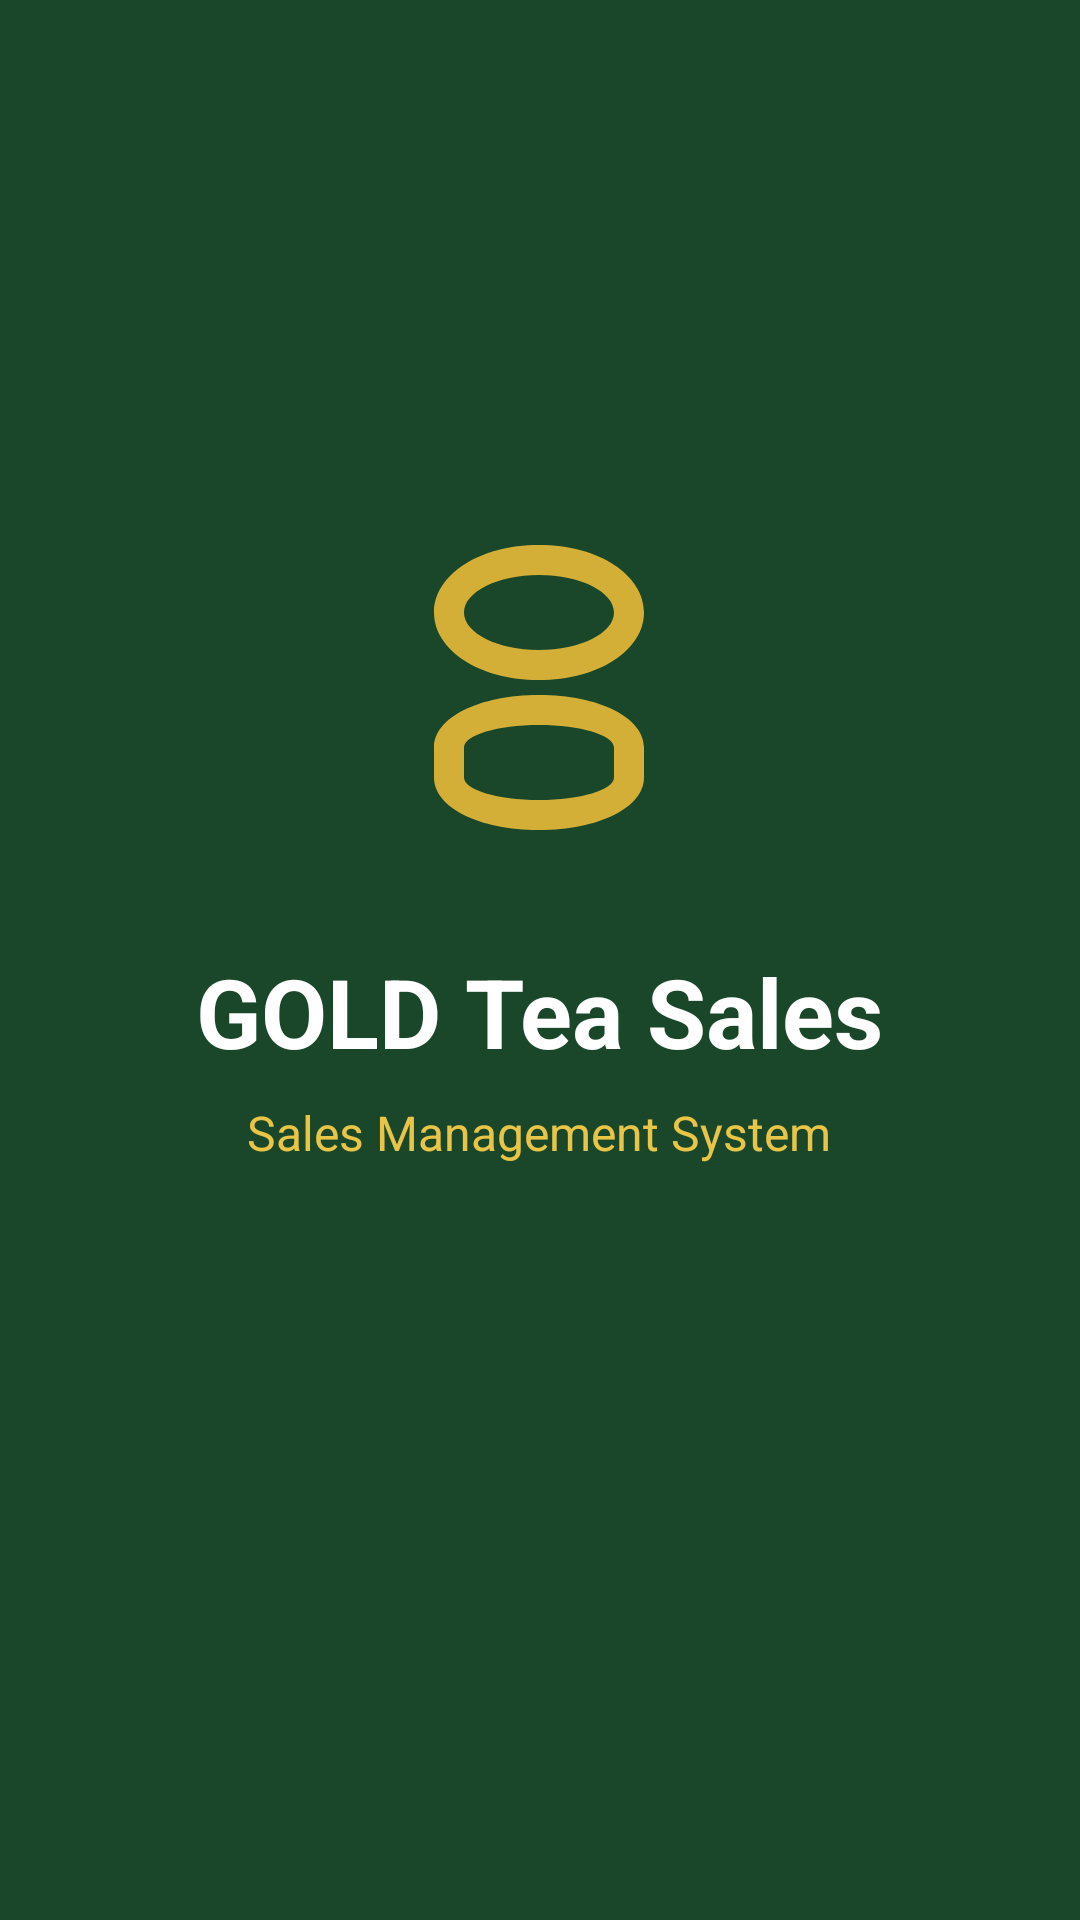

Here is an Android app screen rendered from its layout file. Give the layout XML and the strings, colors and styles it references.
<!-- AndroidManifest.xml: activity theme Theme.GOLDTeaSales.Splash -->
<!-- res/layout/activity_splash.xml -->
<?xml version="1.0" encoding="utf-8"?>
<RelativeLayout xmlns:android="http://schemas.android.com/apk/res/android"
    android:layout_width="match_parent"
    android:layout_height="match_parent"
    android:background="@color/tea_green_dark">

    <LinearLayout
        android:layout_width="wrap_content"
        android:layout_height="wrap_content"
        android:layout_centerInParent="true"
        android:orientation="vertical"
        android:gravity="center">

        <com.google.android.material.imageview.ShapeableImageView
            android:layout_width="120dp"
            android:layout_height="120dp"
            android:src="@drawable/ic_tea_leaf"
            android:contentDescription="@string/app_name"
            android:tint="@color/gold"
            xmlns:app="http://schemas.android.com/apk/res-auto"
            app:shapeAppearanceOverlay="@style/ShapeAppearance.App.Circle" />

        <TextView
            android:layout_width="wrap_content"
            android:layout_height="wrap_content"
            android:text="@string/app_name"
            android:textSize="32sp"
            android:textColor="@color/white"
            android:textStyle="bold"
            android:layout_marginTop="24dp" />

        <TextView
            android:layout_width="wrap_content"
            android:layout_height="wrap_content"
            android:text="@string/auth_subtitle"
            android:textSize="16sp"
            android:textColor="@color/gold_light"
            android:layout_marginTop="8dp" />

        <ProgressBar
            android:layout_width="wrap_content"
            android:layout_height="wrap_content"
            android:layout_marginTop="32dp"
            android:indeterminateTint="@color/gold" />

    </LinearLayout>

</RelativeLayout>
<!-- resources referenced by this layout -->
<resources>
  <color name="gold">#D4AF37</color>
  <color name="gold_light">#E8C547</color>
  <color name="tea_green_dark">#1A472A</color>
  <color name="white">#FFFFFFFF</color>
  <!-- drawable ic_tea_leaf (drawable) -->
  <?xml version="1.0" encoding="utf-8"?>
  <vector xmlns:android="http://schemas.android.com/apk/res/android"
      android:width="24dp"
      android:height="24dp"
      android:viewportWidth="24"
      android:viewportHeight="24">
      <path
          android:fillColor="#2D5A3D"
          android:pathData="M12,2C8,2 5,4 5,6.5C5,9 8,11 12,11C16,11 19,9 19,6.5C19,4 16,2 12,2ZM12,9C9.24,9 7,7.88 7,6.5C7,5.12 9.24,4 12,4C14.76,4 17,5.12 17,6.5C17,7.88 14.76,9 12,9Z"/>
      <path
          android:fillColor="#2D5A3D"
          android:pathData="M12,12C8,12 5,13.5 5,15.5V17.5C5,19.5 8,21 12,21C16,21 19,19.5 19,17.5V15.5C19,13.5 16,12 12,12ZM17,17.5C17,18.33 14.76,19 12,19C9.24,19 7,18.33 7,17.5V15.5C7,14.67 9.24,14 12,14C14.76,14 17,14.67 17,15.5V17.5Z"/>
  </vector>
  <string name="app_name">GOLD Tea Sales</string>
  <string name="auth_subtitle">Sales Management System</string>
  <style name="ShapeAppearance.App.Circle" parent="">
          <item name="cornerFamily">rounded</item>
          <item name="cornerSize">50%</item>
      </style>
  <style name="Theme.GOLDTeaSales.Splash" parent="Theme.GOLDTeaSales">
          <item name="android:windowBackground">@drawable/splash_background</item>
          <item name="android:windowNoTitle">true</item>
          <item name="android:windowFullscreen">true</item>
      </style>
  <style name="Theme.GOLDTeaSales" parent="Base.Theme.GOLDTeaSales" />
  <!-- drawable splash_background (drawable) -->
  <?xml version="1.0" encoding="utf-8"?>
  <layer-list xmlns:android="http://schemas.android.com/apk/res/android">
      <item android:drawable="@color/tea_green_dark"/>
      <item>
          <vector
              xmlns:android="http://schemas.android.com/apk/res/android"
              android:width="120dp"
              android:height="120dp"
              android:viewportWidth="24"
              android:viewportHeight="24">
              <path
                  android:fillColor="@color/gold"
                  android:pathData="M12,2C8,2 5,4 5,6.5C5,9 8,11 12,11C16,11 19,9 19,6.5C19,4 16,2 12,2ZM12,9C9.24,9 7,7.88 7,6.5C7,5.12 9.24,4 12,4C14.76,4 17,5.12 17,6.5C17,7.88 14.76,9 12,9Z"/>
              <path
                  android:fillColor="@color/gold"
                  android:pathData="M12,12C8,12 5,13.5 5,15.5V17.5C5,19.5 8,21 12,21C16,21 19,19.5 19,17.5V15.5C19,13.5 16,12 12,12ZM17,17.5C17,18.33 14.76,19 12,19C9.24,19 7,18.33 7,17.5V15.5C7,14.67 9.24,14 12,14C14.76,14 17,14.67 17,15.5V17.5Z"/>
          </vector>
      </item>
  </layer-list>
  <color name="tea_green">#2D5A3D</color>
  <color name="gold_dark">#B8941F</color>
  <color name="black">#FF000000</color>
  <color name="background">#FAFAFA</color>
  <color name="surface">#FFFFFF</color>
  <color name="on_surface">#212121</color>
  <style name="ShapeAppearance.App.SmallComponent" parent="ShapeAppearance.Material3.SmallComponent">
          <item name="cornerFamily">rounded</item>
          <item name="cornerSize">8dp</item>
      </style>
  <style name="ShapeAppearance.App.MediumComponent" parent="ShapeAppearance.Material3.MediumComponent">
          <item name="cornerFamily">rounded</item>
          <item name="cornerSize">12dp</item>
      </style>
  <style name="ShapeAppearance.App.LargeComponent" parent="ShapeAppearance.Material3.LargeComponent">
          <item name="cornerFamily">rounded</item>
          <item name="cornerSize">16dp</item>
      </style>
</resources>
